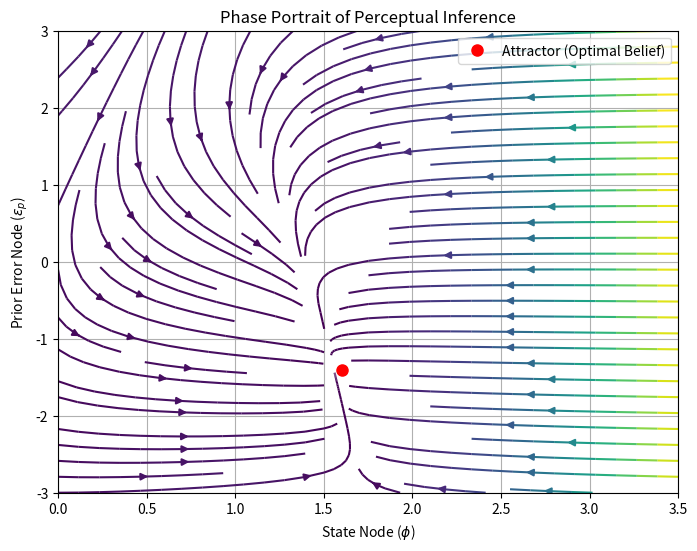

Source code (Python): (Note: this script raises an exception after producing the figure.)
import numpy as np
import matplotlib.pyplot as plt
from scipy.integrate import solve_ivp

# Parámetros de la red
v_p = 3.0
Sigma_p = 1.0
Sigma_u = 1.0
u = 2.0

def g(phi):
    return phi**2

def g_prime(phi):
    return 2 * phi



# Valores posibles para phi y epsilon_p
phi_vals = np.linspace(0, 3.5, 20)
eps_p_vals = np.linspace(-3.0, 3.0, 20)
Phi, Eps_p = np.meshgrid(phi_vals, eps_p_vals)

# Asumimos epsilon_u estable
Eps_u_steady = (u - g(Phi)) / Sigma_u

# Copmutar derivadas para cada punto del espacio
dPhi = Eps_u_steady * g_prime(Phi) - Eps_p
dEps_p = Phi - v_p - Sigma_p * Eps_p

# Plotting the phase portrait
plt.figure(figsize=(8, 6))
plt.streamplot(Phi, Eps_p, dPhi, dEps_p, color=np.sqrt(dPhi**2 + dEps_p**2), cmap='viridis')

# Mark the optimal fixed point (approx phi=1.6 based on the exact posterior)
plt.plot(1.6, (1.6 - v_p)/Sigma_p, 'ro', markersize=8, label="Attractor (Optimal Belief)")

plt.xlabel(r'State Node ($\phi$)')
plt.ylabel(r'Prior Error Node ($\epsilon_p$)')
plt.title('Phase Portrait of Perceptual Inference')
plt.legend()
plt.grid(True)
plt.show()

# Valores posibles para phi y epsilon_p
phi_vals = np.linspace(0, 3.5, 20)
eps_p_vals = np.linspace(-3.0, 3.0, 20)
eps_u_vals = np.linspace(-3.0, 3.0, 20)
Phi, Eps_p, Eps_u = np.meshgrid(phi_vals, eps_p_vals, eps_u_vals)


# Definimos la dinámica del sistema
def dynamics(t, state):
    phi, eps_p, eps_u = state
    return [
        eps_u * g_prime(phi) - eps_p,
        phi - v_p - Sigma_p * eps_p,
        u - g(phi) - Sigma_u * eps_u
    ]

# Initialized at the prior mean with zero starting error
sol = solve_ivp(dynamics, [0, 5], [3.0, 0.0, 0.0], dense_output=True)
t = np.linspace(0, 5, 300)
trajectory = sol.sol(t)

# 3. Calculate exact 3D Attractor coordinates
phi_star = 1.61 # Approximate optimal belief
eps_p_star = (phi_star - v_p) / Sigma_p
eps_u_star = (u - g(phi_star)) / Sigma_u

# 4. Plotting
fig = plt.figure(figsize=(10, 8))
ax = fig.add_subplot(projection='3d')

# Color the quiver field by vector magnitude
length = np.sqrt(dPhi**2 + dEps_p**2 + dEps_u**2)
q = ax.quiver(Phi, Eps_p, Eps_u, dPhi, dEps_p, dEps_u, 
              length=0.15, normalize=True, cmap='viridis', alpha=0.3)
q.set_array(length.flatten()) 

# Add Colorbar
cbar = fig.colorbar(q, ax=ax, shrink=0.5, pad=0.1)
cbar.set_label('Gradient Magnitude\n(Steepness of Energy Surface)')

# Overlay the integrated trajectory
ax.plot(trajectory[0], trajectory[1], trajectory[2], 
        color='black', linewidth=3, label="Inference Trajectory")

# Mark Initial State and Attractor
ax.plot([3.0], [0.0], [0.0], 'go', markersize=8, label="Start (Prior Belief)")
ax.plot([phi_star], [eps_p_star], [eps_u_star], 'r*', markersize=15, label="Attractor")

ax.set_xlabel(r'$\phi$')
ax.set_ylabel(r'$\epsilon_p$')
ax.set_zlabel(r'$\epsilon_u$')
plt.title('3D Phase Portrait & Neural Trajectory')
plt.legend()
plt.show()
